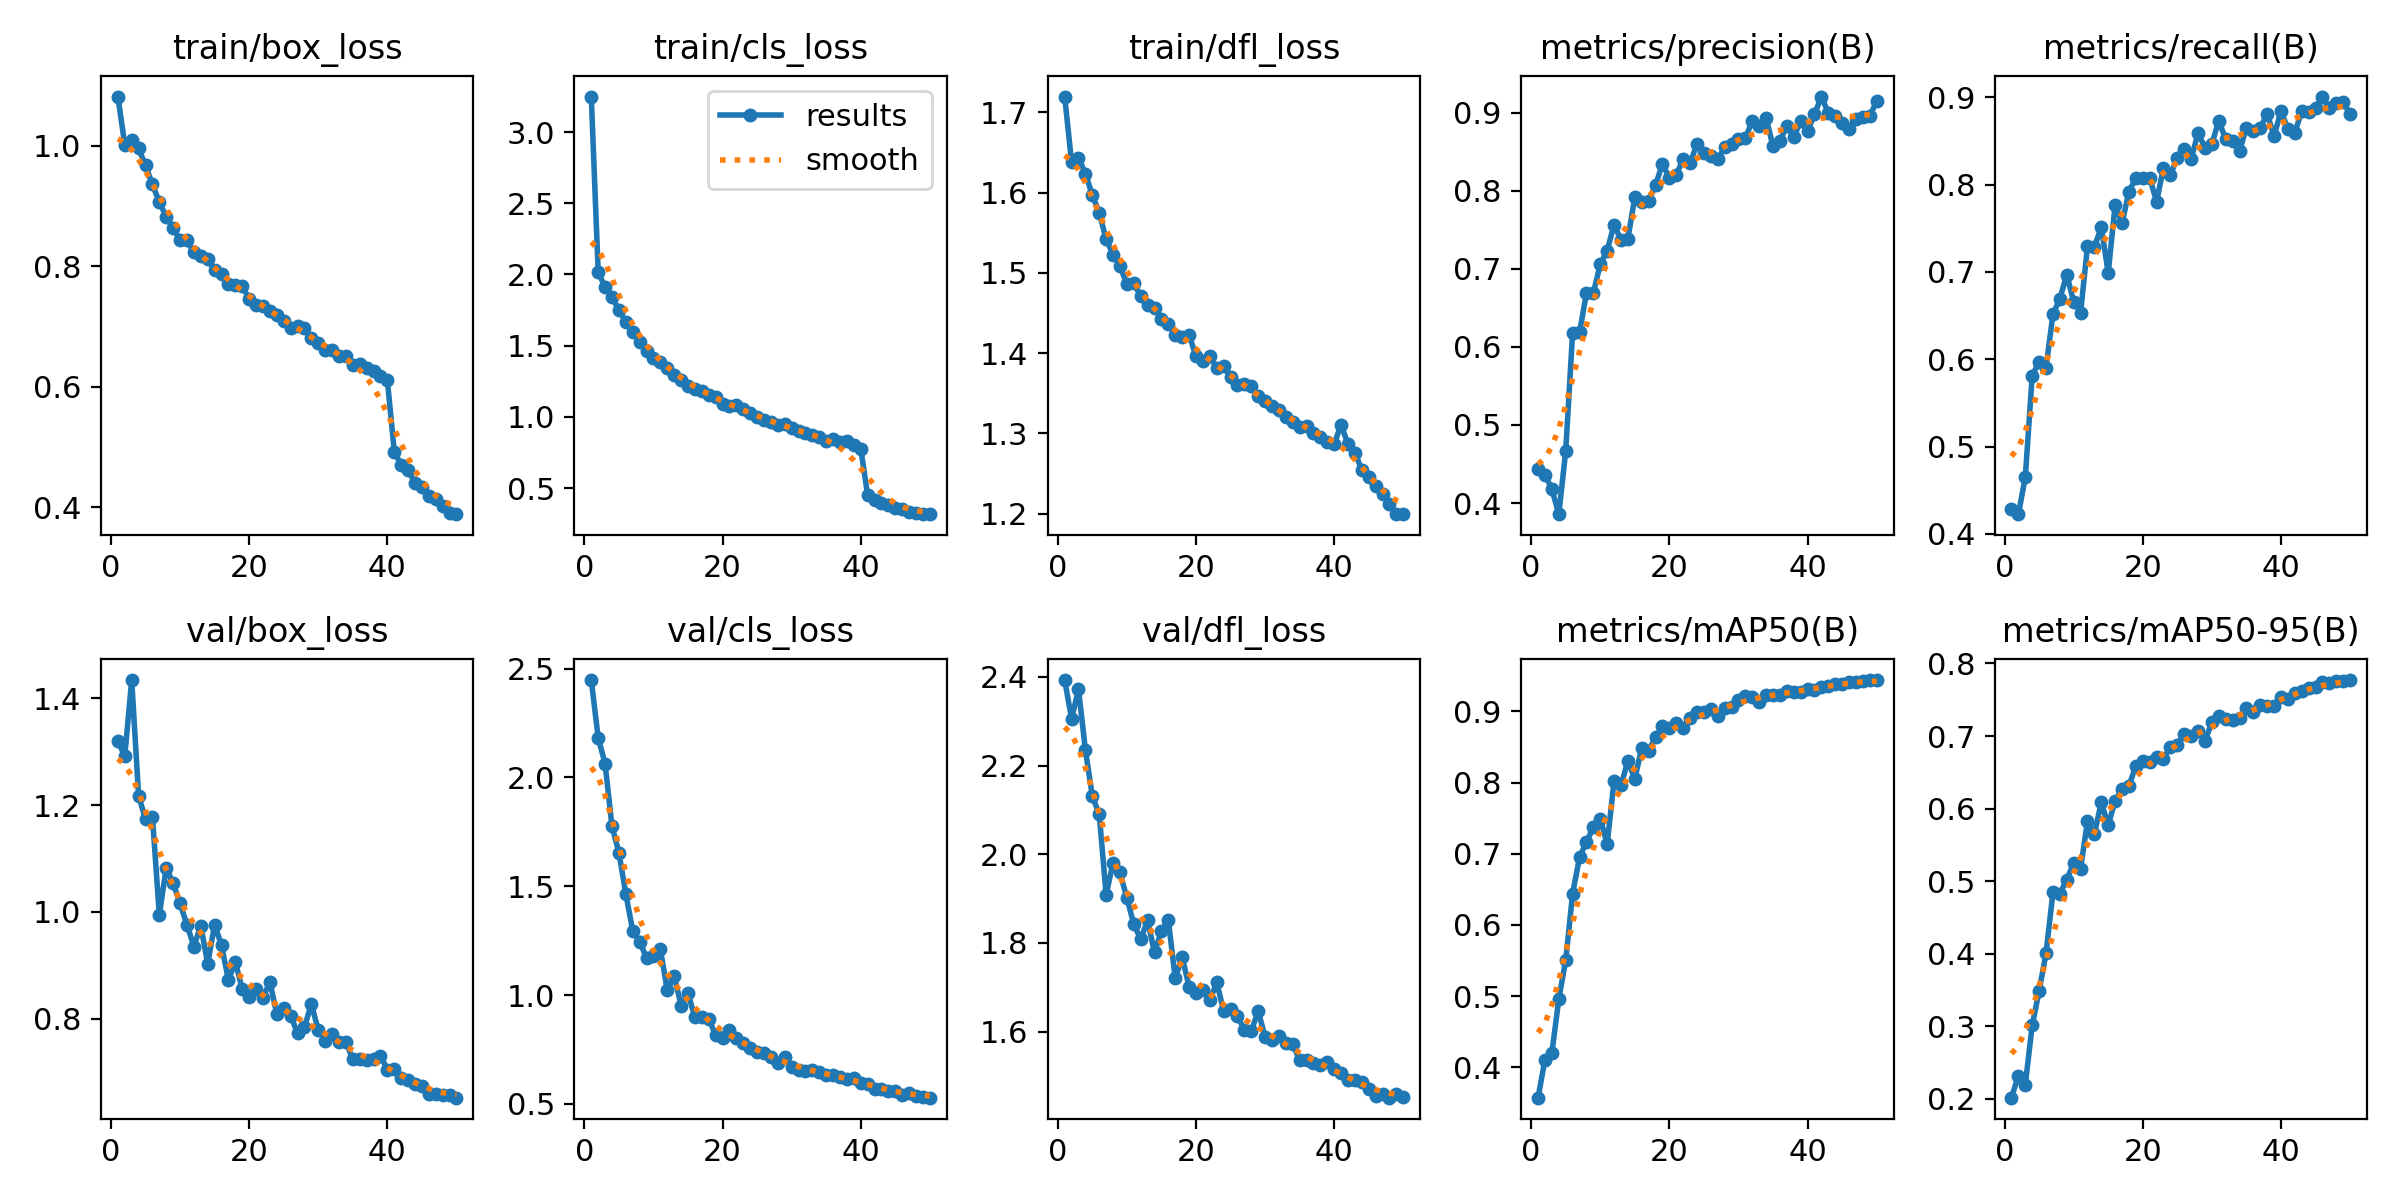

The file beside this chart, header and first rows:
epoch, time, train/box_loss, train/cls_loss, train/dfl_loss, metrics/precision(B), metrics/recall(B), metrics/mAP50(B), metrics/mAP50-95(B), val/box_loss, val/cls_loss, val/dfl_loss, lr/pg0, lr/pg1, lr/pg2
1, 144.6, 1.082, 3.249, 1.72, 0.4434, 0.4288, 0.3574, 0.2013, 1.32, 2.448, 2.393, 0.0001954, 0.0001954, 0.0001954
2, 279.9, 1.002, 2.018, 1.638, 0.4365, 0.4227, 0.4111, 0.2317, 1.292, 2.182, 2.306, 0.0003837, 0.0003837, 0.0003837
3, 418.6, 1.01, 1.91, 1.644, 0.4177, 0.4649, 0.4206, 0.2193, 1.434, 2.063, 2.372, 0.0005641, 0.0005641, 0.0005641
4, 553.2, 0.9956, 1.842, 1.624, 0.3857, 0.5812, 0.4958, 0.301, 1.217, 1.775, 2.235, 0.0005531, 0.0005531, 0.0005531
5, 688.1, 0.9674, 1.751, 1.597, 0.4667, 0.5972, 0.5505, 0.3485, 1.174, 1.655, 2.131, 0.0005414, 0.0005414, 0.0005414
6, 823.6, 0.9361, 1.665, 1.575, 0.6184, 0.5904, 0.6442, 0.4002, 1.178, 1.464, 2.09, 0.0005298, 0.0005298, 0.0005298
7, 962.3, 0.9062, 1.595, 1.542, 0.6186, 0.6514, 0.695, 0.4843, 0.9943, 1.295, 1.909, 0.0005181, 0.0005181, 0.0005181
8, 1100, 0.8825, 1.529, 1.523, 0.6688, 0.6692, 0.7165, 0.4825, 1.083, 1.244, 1.981, 0.0005065, 0.0005065, 0.0005065
9, 1238, 0.8628, 1.461, 1.508, 0.6693, 0.6968, 0.7372, 0.5021, 1.053, 1.172, 1.959, 0.0004949, 0.0004949, 0.0004949
10, 1376, 0.844, 1.414, 1.486, 0.7057, 0.6659, 0.7494, 0.5246, 1.016, 1.181, 1.901, 0.0004832, 0.0004832, 0.0004832
11, 1520, 0.8429, 1.384, 1.487, 0.7234, 0.6532, 0.7137, 0.5169, 0.9754, 1.211, 1.843, 0.0004716, 0.0004716, 0.0004716
12, 1659, 0.8229, 1.341, 1.471, 0.7567, 0.7291, 0.8026, 0.5825, 0.9349, 1.022, 1.808, 0.0004599, 0.0004599, 0.0004599
13, 1799, 0.8174, 1.296, 1.461, 0.737, 0.7286, 0.796, 0.5647, 0.9738, 1.088, 1.851, 0.0004483, 0.0004483, 0.0004483
14, 1938, 0.8116, 1.262, 1.457, 0.7388, 0.7512, 0.8303, 0.6088, 0.9027, 0.952, 1.778, 0.0004366, 0.0004366, 0.0004366
15, 2079, 0.7932, 1.219, 1.443, 0.7917, 0.6987, 0.8053, 0.5766, 0.9757, 1.008, 1.827, 0.000425, 0.000425, 0.000425
16, 2223, 0.7864, 1.199, 1.436, 0.7859, 0.7768, 0.8484, 0.6109, 0.9373, 0.8982, 1.851, 0.0004134, 0.0004134, 0.0004134
17, 2364, 0.7711, 1.18, 1.423, 0.7869, 0.7556, 0.8448, 0.6265, 0.8718, 0.8997, 1.72, 0.0004017, 0.0004017, 0.0004017
18, 2503, 0.7683, 1.155, 1.42, 0.8073, 0.7919, 0.8639, 0.6309, 0.9067, 0.8914, 1.768, 0.0003901, 0.0003901, 0.0003901
19, 2648, 0.7666, 1.143, 1.423, 0.8345, 0.8074, 0.8795, 0.6593, 0.8549, 0.8152, 1.702, 0.0003784, 0.0003784, 0.0003784
20, 2791, 0.7459, 1.089, 1.396, 0.8164, 0.8071, 0.8761, 0.6651, 0.8397, 0.8035, 1.688, 0.0003668, 0.0003668, 0.0003668
21, 2932, 0.7362, 1.073, 1.39, 0.8201, 0.8077, 0.8829, 0.6641, 0.8549, 0.8406, 1.695, 0.0003552, 0.0003552, 0.0003552
22, 3070, 0.734, 1.083, 1.396, 0.8408, 0.7803, 0.8766, 0.6706, 0.8394, 0.8038, 1.67, 0.0003435, 0.0003435, 0.0003435
23, 3211, 0.7254, 1.054, 1.382, 0.835, 0.8194, 0.8912, 0.6683, 0.8683, 0.7795, 1.711, 0.0003319, 0.0003319, 0.0003319
24, 3350, 0.7192, 1.026, 1.384, 0.8605, 0.8113, 0.899, 0.6855, 0.8084, 0.7551, 1.647, 0.0003202, 0.0003202, 0.0003202
25, 3488, 0.7095, 1, 1.37, 0.8479, 0.8305, 0.8992, 0.6881, 0.8191, 0.7385, 1.652, 0.0003086, 0.0003086, 0.0003086
26, 3626, 0.698, 0.9817, 1.36, 0.8443, 0.8407, 0.9032, 0.7034, 0.8055, 0.732, 1.636, 0.0002969, 0.0002969, 0.0002969
27, 3766, 0.7014, 0.9617, 1.362, 0.8404, 0.8293, 0.8935, 0.6995, 0.7723, 0.7151, 1.603, 0.0002853, 0.0002853, 0.0002853
28, 3903, 0.6977, 0.9433, 1.359, 0.8557, 0.8591, 0.904, 0.7066, 0.7834, 0.6879, 1.601, 0.0002737, 0.0002737, 0.0002737
29, 4041, 0.68, 0.9478, 1.346, 0.8596, 0.8422, 0.9055, 0.6932, 0.8277, 0.7165, 1.646, 0.000262, 0.000262, 0.000262
30, 4176, 0.6729, 0.924, 1.341, 0.8658, 0.8464, 0.9162, 0.7188, 0.778, 0.6709, 1.589, 0.0002504, 0.0002504, 0.0002504
31, 4314, 0.6614, 0.8996, 1.334, 0.8675, 0.8731, 0.9216, 0.7278, 0.7582, 0.6573, 1.582, 0.0002387, 0.0002387, 0.0002387
32, 4451, 0.6602, 0.8871, 1.33, 0.8896, 0.8518, 0.9204, 0.7231, 0.7712, 0.6507, 1.59, 0.0002271, 0.0002271, 0.0002271
33, 4587, 0.6517, 0.8701, 1.32, 0.8835, 0.8496, 0.9131, 0.7223, 0.7561, 0.6533, 1.575, 0.0002154, 0.0002154, 0.0002154
34, 4722, 0.6503, 0.8578, 1.314, 0.8935, 0.8382, 0.9234, 0.7248, 0.7557, 0.6467, 1.571, 0.0002038, 0.0002038, 0.0002038
35, 4857, 0.6365, 0.8309, 1.308, 0.8569, 0.865, 0.9232, 0.7385, 0.7236, 0.6332, 1.537, 0.0001922, 0.0001922, 0.0001922
36, 4996, 0.6377, 0.8439, 1.31, 0.864, 0.8618, 0.923, 0.7333, 0.7248, 0.6338, 1.535, 0.0001805, 0.0001805, 0.0001805
37, 5134, 0.6308, 0.8204, 1.3, 0.883, 0.8644, 0.9289, 0.7424, 0.7226, 0.623, 1.529, 0.0001689, 0.0001689, 0.0001689
38, 5275, 0.6267, 0.8281, 1.295, 0.8694, 0.8813, 0.9277, 0.7413, 0.7242, 0.6158, 1.525, 0.0001572, 0.0001572, 0.0001572
39, 5411, 0.6176, 0.8036, 1.29, 0.8889, 0.8555, 0.9267, 0.7415, 0.7306, 0.6186, 1.533, 0.0001456, 0.0001456, 0.0001456
40, 5547, 0.6105, 0.7761, 1.287, 0.8763, 0.8841, 0.932, 0.7542, 0.7042, 0.5982, 1.515, 0.0001339, 0.0001339, 0.0001339
41, 5679, 0.4922, 0.4495, 1.311, 0.8979, 0.8638, 0.9295, 0.7515, 0.7051, 0.5926, 1.506, 0.0001223, 0.0001223, 0.0001223
42, 5806, 0.4699, 0.4165, 1.286, 0.9207, 0.8593, 0.9348, 0.7593, 0.6884, 0.5705, 1.492, 0.0001107, 0.0001107, 0.0001107
43, 5935, 0.4622, 0.394, 1.276, 0.8998, 0.8837, 0.9353, 0.7628, 0.6856, 0.5698, 1.49, 9.90192e-05, 9.90192e-05, 9.90192e-05
44, 6064, 0.4394, 0.3806, 1.255, 0.8963, 0.883, 0.9385, 0.7665, 0.677, 0.5604, 1.486, 8.73768e-05, 8.73768e-05, 8.73768e-05
45, 6193, 0.433, 0.3605, 1.245, 0.887, 0.8871, 0.9378, 0.7673, 0.674, 0.5577, 1.47, 7.57344e-05, 7.57344e-05, 7.57344e-05
46, 6322, 0.4187, 0.3523, 1.234, 0.8796, 0.9007, 0.9405, 0.7741, 0.6585, 0.543, 1.456, 6.4092e-05, 6.4092e-05, 6.4092e-05
47, 6451, 0.414, 0.3341, 1.224, 0.8923, 0.8877, 0.9408, 0.7732, 0.6591, 0.5484, 1.459, 5.24496e-05, 5.24496e-05, 5.24496e-05
48, 6577, 0.4016, 0.326, 1.212, 0.8943, 0.8937, 0.9432, 0.7759, 0.6559, 0.5368, 1.451, 4.08072e-05, 4.08072e-05, 4.08072e-05
49, 6705, 0.3897, 0.3196, 1.2, 0.8958, 0.8941, 0.9439, 0.7753, 0.6573, 0.5298, 1.458, 2.91648e-05, 2.91648e-05, 2.91648e-05
50, 6832, 0.3882, 0.317, 1.199, 0.9148, 0.881, 0.9437, 0.7772, 0.6517, 0.5285, 1.453, 1.75224e-05, 1.75224e-05, 1.75224e-05
